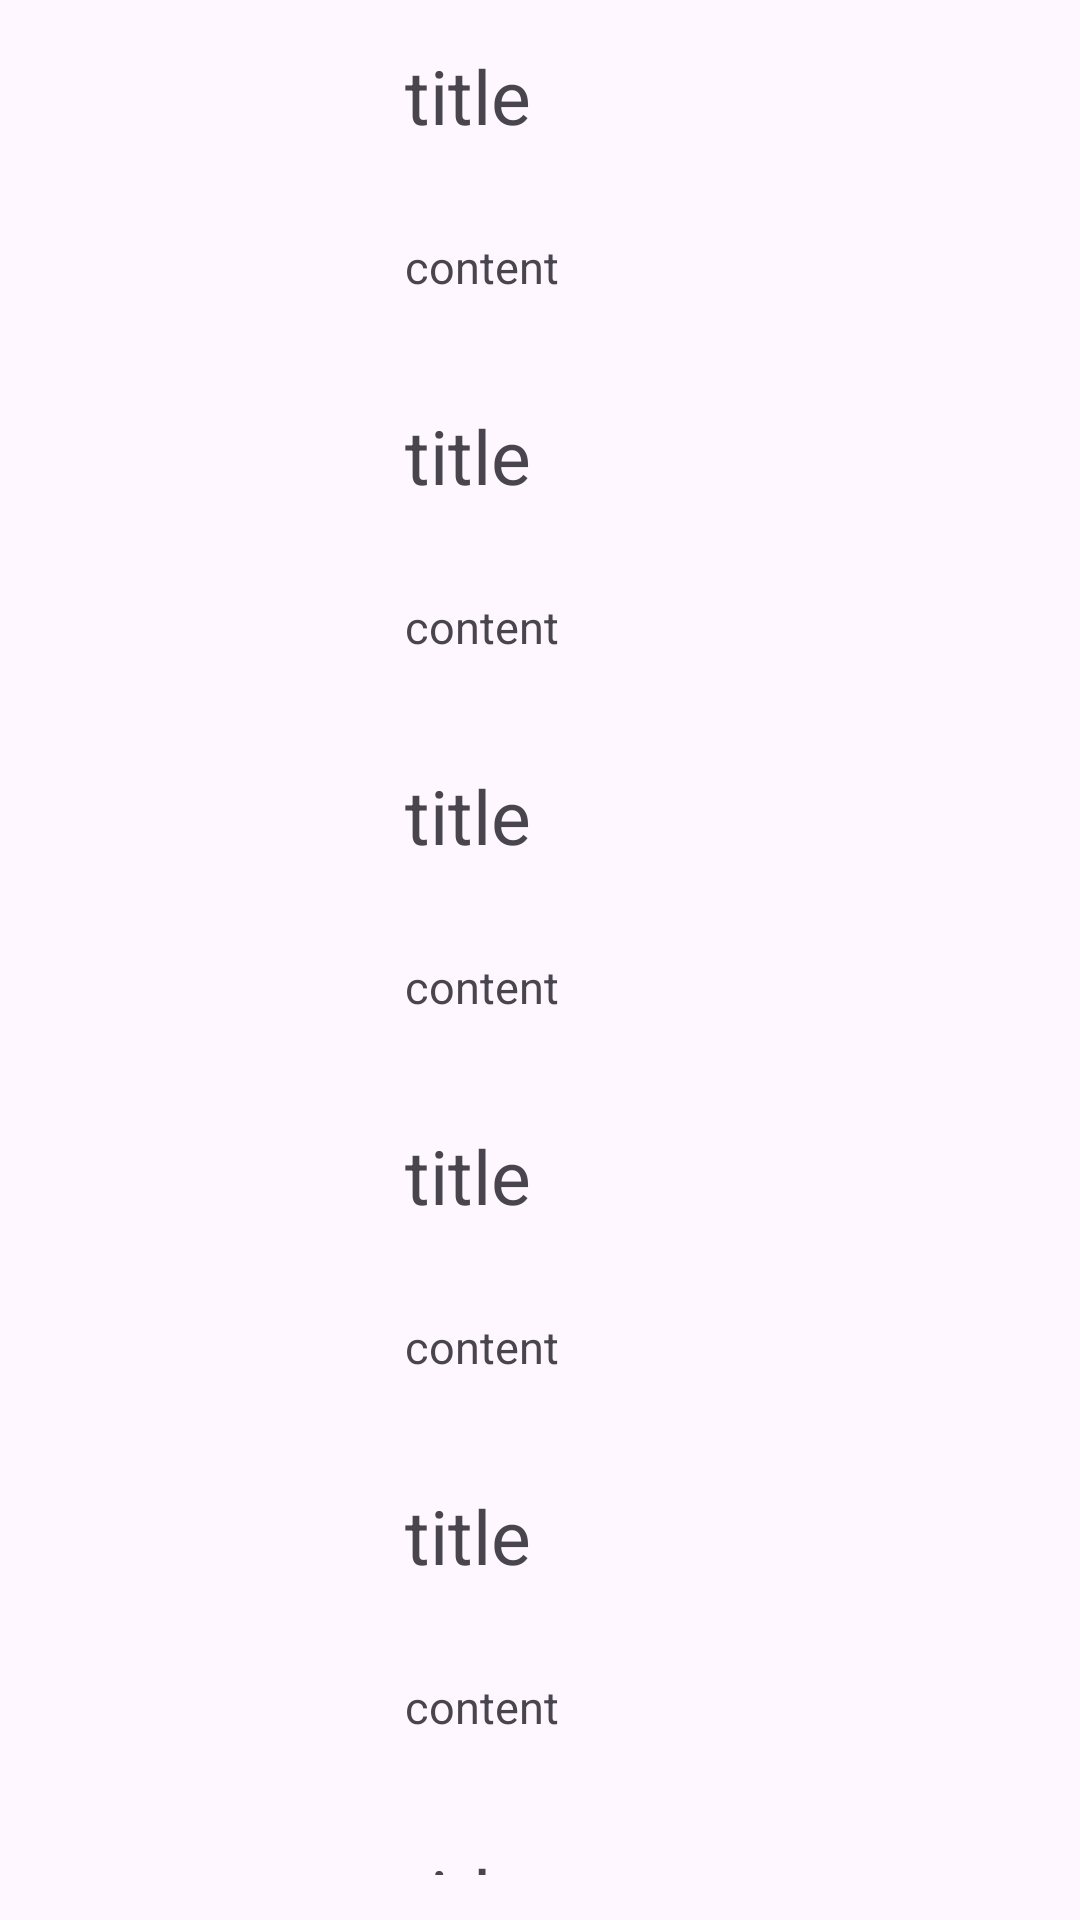

Android layout source for this screen:
<!-- AndroidManifest.xml: application theme Theme.PocketMate -->
<!-- res/layout/activity_my_pocket_fragment.xml -->
<?xml version="1.0" encoding="utf-8"?>
<LinearLayout xmlns:android="http://schemas.android.com/apk/res/android"
    xmlns:tools="http://schemas.android.com/tools"
    android:id="@+id/fragment_my_pocket"
    android:layout_width="match_parent"
    android:layout_height="match_parent"
    tools:context=".MyPocketFragment"
    android:orientation="vertical">

    <include layout="@layout/item_pocket" android:id="@+id/item1"/>

    <include layout="@layout/item_pocket" android:id="@+id/item2"/>

    <include layout="@layout/item_pocket" android:id="@+id/item3"/>

    <include layout="@layout/item_pocket" android:id="@+id/item4"/>

    <include layout="@layout/item_pocket" android:id="@+id/item5"/>

    <include layout="@layout/item_pocket" android:id="@+id/item6"/>

</LinearLayout>
<!-- res/layout/item_pocket.xml (included above) -->
<?xml version="1.0" encoding="utf-8"?>
<LinearLayout xmlns:android="http://schemas.android.com/apk/res/android"
    android:layout_width="match_parent"
    android:layout_height="wrap_content"
    android:orientation="horizontal">

    <ImageView
        android:layout_width="100dp"
        android:layout_height="100dp"
        android:id="@+id/pocketImg"
        android:src="@drawable/ic_launcher_background"
        android:layout_margin="10dp">

    </ImageView>

    <LinearLayout
        android:layout_width="match_parent"
        android:layout_height="wrap_content"
        android:orientation="vertical">

        <TextView
            android:layout_width="match_parent"
            android:layout_height="wrap_content"
            android:id="@+id/title"
            android:text="title"
            android:textSize="25dp"
            android:padding="15dp"
            android:maxLines="1"
            android:ellipsize="end">

        </TextView>
        <TextView
            android:layout_width="match_parent"
            android:layout_height="wrap_content"
            android:id="@+id/contetnt"
            android:text="content"
            android:textSize="15dp"
            android:padding="15dp"
            android:maxLines="3"
            android:ellipsize="end">

        </TextView>

    </LinearLayout>

</LinearLayout>
<!-- resources referenced by this layout -->
<resources>
  <style name="Theme.PocketMate" parent="Base.Theme.PocketMate" />
  <style name="Base.Theme.PocketMate" parent="Theme.Material3.DayNight.NoActionBar">
          <item name="colorPrimary">#000000</item>
          <item name="actionBarSize">40dp</item>
      </style>
</resources>
